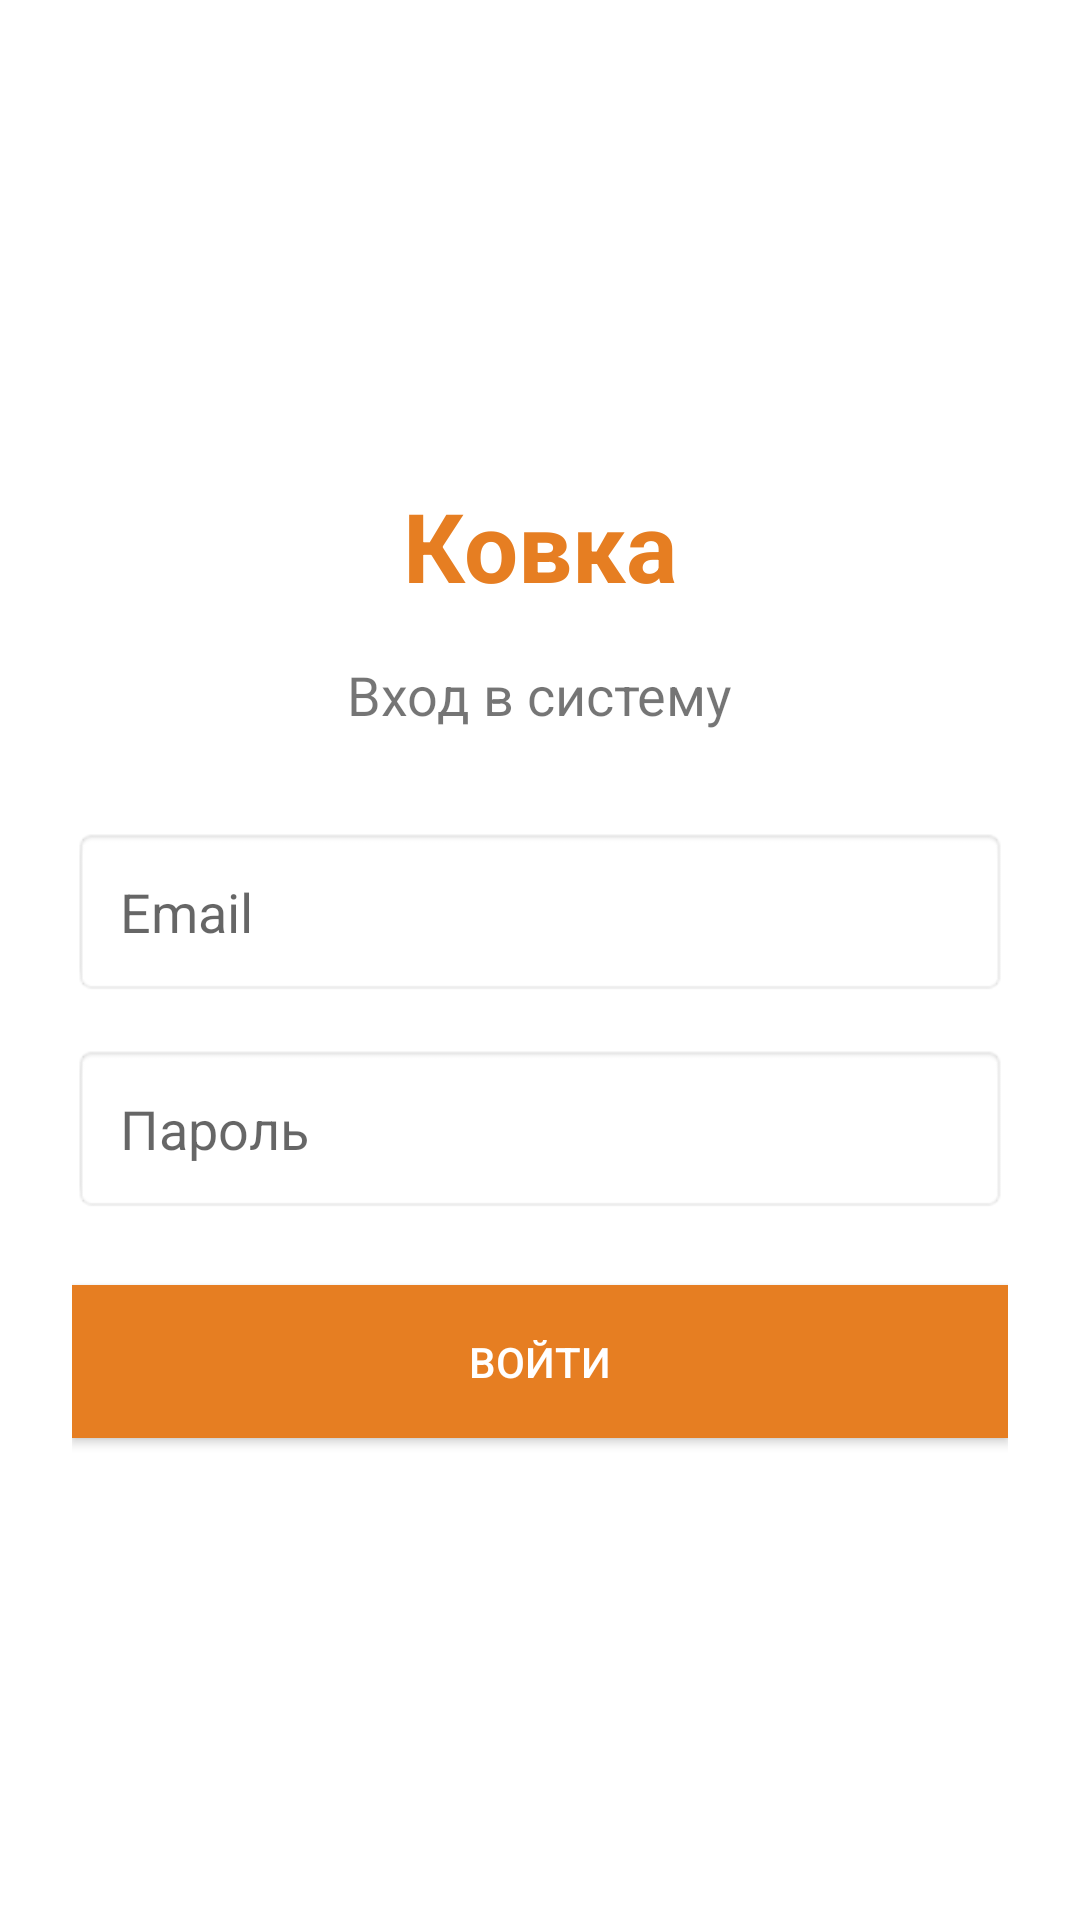

This screen was rendered from an Android layout file. Write that file and the resources it references.
<!-- AndroidManifest.xml: application theme Theme.Kovka -->
<!-- res/layout/activity_login.xml -->
<?xml version="1.0" encoding="utf-8"?>
<LinearLayout xmlns:android="http://schemas.android.com/apk/res/android"
    android:layout_width="match_parent"
    android:layout_height="match_parent"
    android:orientation="vertical"
    android:padding="24dp"
    android:gravity="center">

    <TextView
        android:layout_width="wrap_content"
        android:layout_height="wrap_content"
        android:text="Ковка"
        android:textSize="32sp"
        android:textStyle="bold"
        android:textColor="#e67e22" />

    <TextView
        android:layout_width="wrap_content"
        android:layout_height="wrap_content"
        android:text="Вход в систему"
        android:textSize="18sp"
        android:layout_marginTop="16dp" />

    <EditText
        android:id="@+id/etEmail"
        android:layout_width="match_parent"
        android:layout_height="wrap_content"
        android:layout_marginTop="32dp"
        android:hint="Email"
        android:inputType="textEmailAddress"
        android:padding="16dp"
        android:background="@android:drawable/editbox_background" />

    <EditText
        android:id="@+id/etPassword"
        android:layout_width="match_parent"
        android:layout_height="wrap_content"
        android:layout_marginTop="16dp"
        android:hint="Пароль"
        android:inputType="textPassword"
        android:padding="16dp"
        android:background="@android:drawable/editbox_background" />

    <TextView
        android:id="@+id/tvError"
        android:layout_width="match_parent"
        android:layout_height="wrap_content"
        android:layout_marginTop="16dp"
        android:textColor="#FF0000"
        android:visibility="gone" />

    <Button
        android:id="@+id/btnLogin"
        android:layout_width="match_parent"
        android:layout_height="wrap_content"
        android:layout_marginTop="24dp"
        android:text="Войти"
        android:background="#e67e22"
        android:textColor="#FFFFFF"
        android:padding="16dp" />

    <ProgressBar
        android:id="@+id/progressBar"
        android:layout_width="wrap_content"
        android:layout_height="wrap_content"
        android:layout_marginTop="16dp"
        android:visibility="gone" />

</LinearLayout>
<!-- resources referenced by this layout -->
<resources>
  <style name="Theme.Kovka" parent="Theme.MaterialComponents.DayNight.DarkActionBar">
          
          <item name="colorPrimary">@color/purple_500</item>
          <item name="colorPrimaryVariant">@color/purple_700</item>
          <item name="colorOnPrimary">@color/white</item>
          
          <item name="colorSecondary">@color/teal_200</item>
          <item name="colorSecondaryVariant">@color/teal_700</item>
          <item name="colorOnSecondary">@color/black</item>
          
          <item name="android:statusBarColor" tools:targetApi="l">?attr/colorPrimaryVariant</item>
          
      </style>
  <color name="purple_500">#FF6200EE</color>
  <color name="purple_700">#FF3700B3</color>
  <color name="white">#FFFFFFFF</color>
  <color name="teal_200">#FF03DAC5</color>
  <color name="teal_700">#FF018786</color>
  <color name="black">#FF000000</color>
</resources>
